2-way image classification set "data" from GitHub (SiSt12/AgroSmart-Fiap); label vocabulary: doente, saudavel.

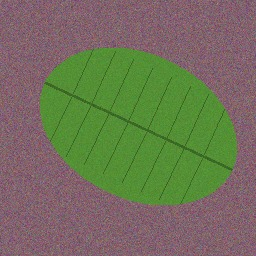
Label: saudavel

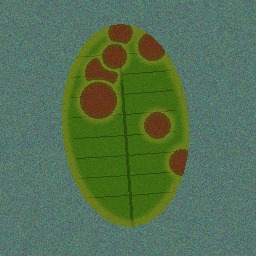
Label: doente

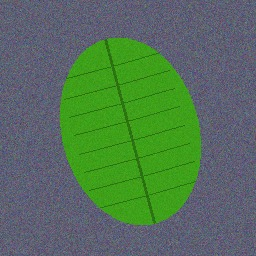
Label: saudavel

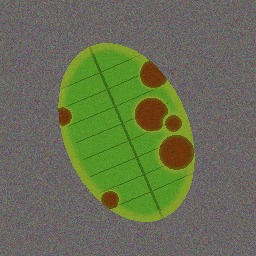
Label: doente

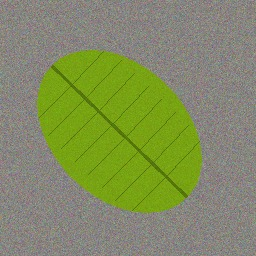
Label: saudavel

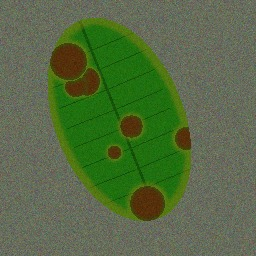
Label: doente
